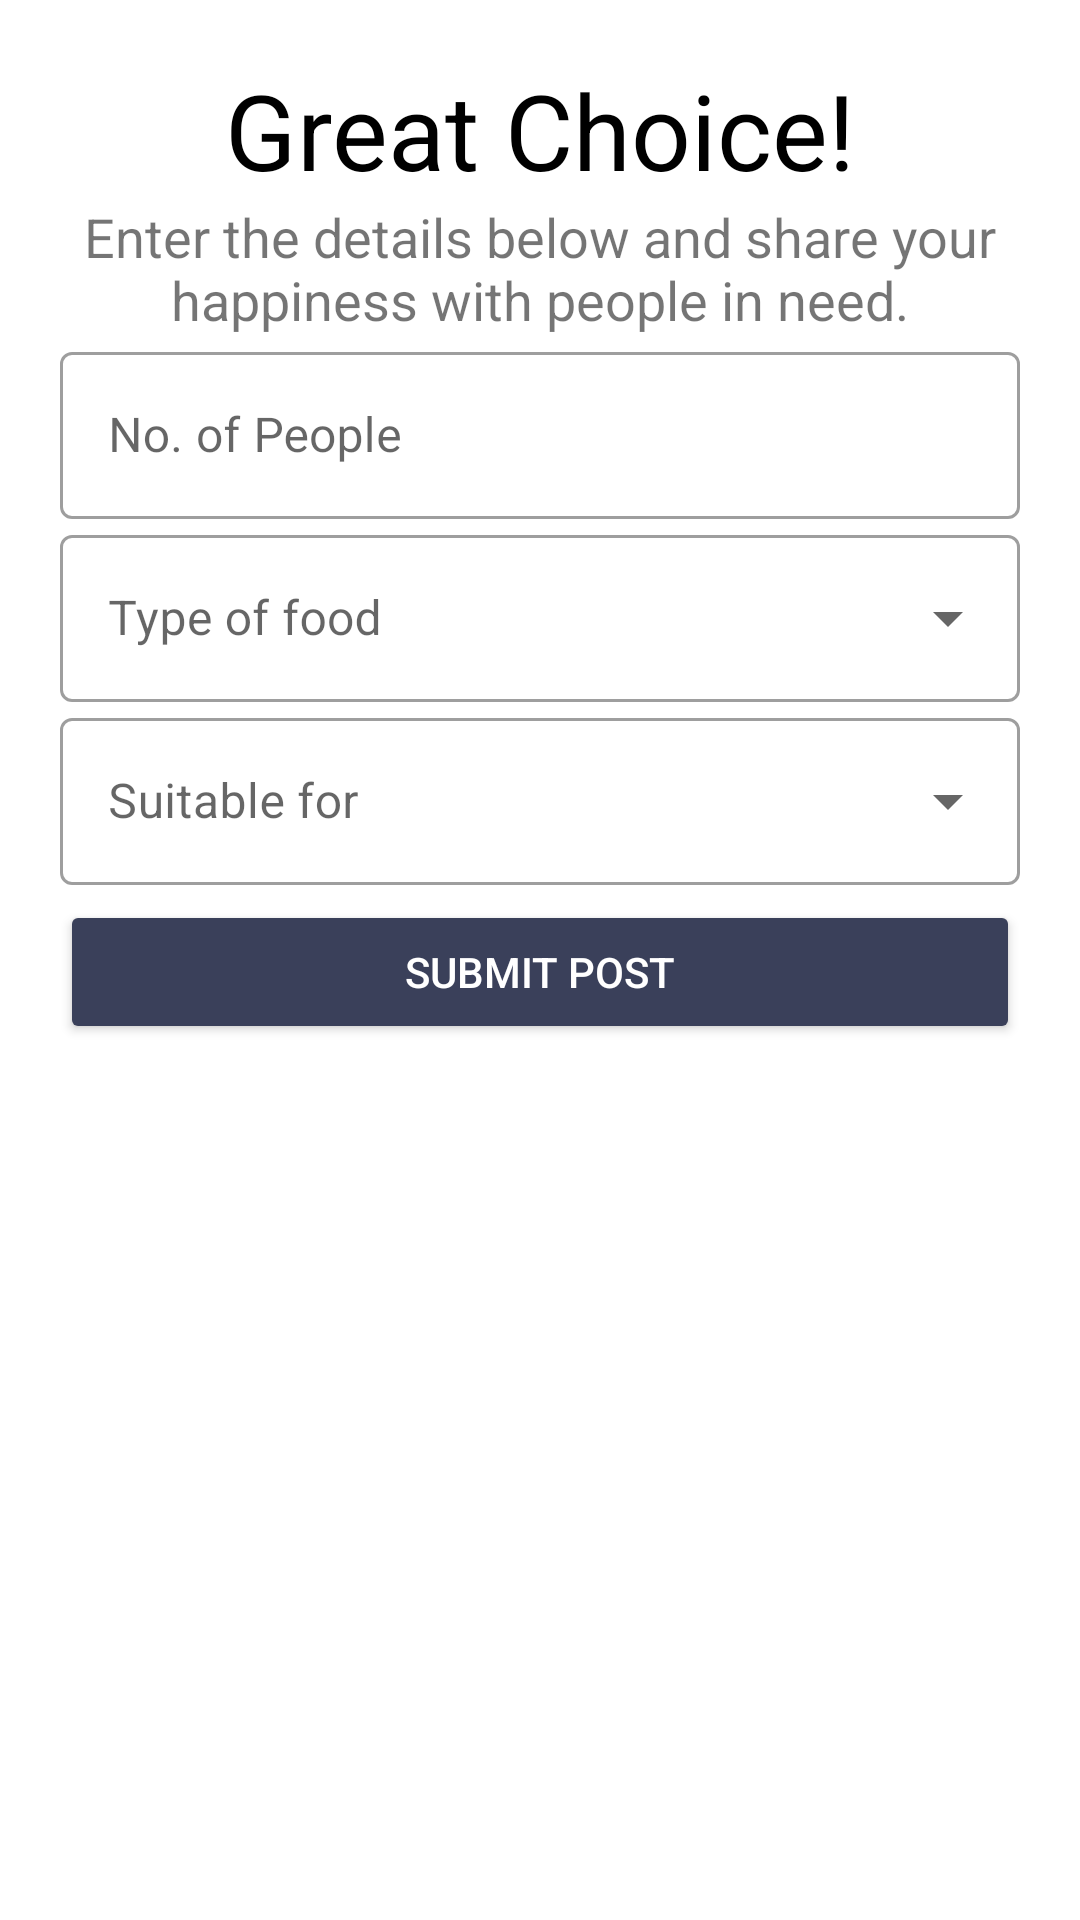

Layout XML and referenced resources for this Android screen:
<!-- AndroidManifest.xml: application theme AppTheme -->
<!-- res/layout/activity_food.xml -->
<?xml version="1.0" encoding="utf-8"?>
<LinearLayout xmlns:android="http://schemas.android.com/apk/res/android"
    xmlns:app="http://schemas.android.com/apk/res-auto"
    xmlns:tools="http://schemas.android.com/tools"
    android:layout_width="match_parent"
    android:layout_height="match_parent"
    tools:context=".FoodActivity"
    android:orientation="vertical"
    android:background="#fff"
    android:padding="20dp">
    <TextView
        android:layout_width="match_parent"
        android:layout_height="wrap_content"
        android:text="Great Choice!"
        android:textSize="35dp"
        android:textAlignment="center"
        android:textColor="#000"/>
    <TextView
        android:layout_width="match_parent"
        android:layout_height="wrap_content"
        android:textSize="18sp"
        android:textAlignment="center"
        android:text="Enter the details below and share your happiness with people in need." />
    <com.google.android.material.textfield.TextInputLayout
        android:id="@+id/no_of_people"
        android:layout_width="match_parent"
        android:layout_height="wrap_content"
        android:hint="No. of People"
        style="@style/Widget.MaterialComponents.TextInputLayout.OutlinedBox">
        <com.google.android.material.textfield.TextInputEditText
            android:layout_width="match_parent"
            android:layout_height="wrap_content"
            android:inputType="number"/>
    </com.google.android.material.textfield.TextInputLayout>
    <com.google.android.material.textfield.TextInputLayout
        style="@style/Widget.MaterialComponents.TextInputLayout.OutlinedBox.ExposedDropdownMenu"
        android:hint="Type of food"
        android:layout_width="match_parent"
        android:layout_height="wrap_content">
        <AutoCompleteTextView
            android:id="@+id/type"
            android:layout_width="match_parent"
            android:layout_height="wrap_content"
            android:inputType="none"/>
    </com.google.android.material.textfield.TextInputLayout>
    <com.google.android.material.textfield.TextInputLayout
        style="@style/Widget.MaterialComponents.TextInputLayout.OutlinedBox.ExposedDropdownMenu"
        android:hint="Suitable for"
        android:layout_width="match_parent"
        android:layout_height="wrap_content">
        <AutoCompleteTextView
            android:id="@+id/expiry"
            android:layout_width="match_parent"
            android:layout_height="wrap_content"
            android:inputType="none"/>
    </com.google.android.material.textfield.TextInputLayout>
    <Button
        android:id="@+id/submit"
        android:layout_width="match_parent"
        android:layout_height="wrap_content"
        android:layout_marginTop="5dp"
        android:backgroundTint="#3A405A"
        android:text="Submit Post"
        android:textColor="#fff" />
</LinearLayout>
<!-- resources referenced by this layout -->
<resources>
  <style name="AppTheme" parent="Theme.MaterialComponents.Light.NoActionBar">
          
          <item name="colorPrimary">@color/colorAccent</item>
          <item name="colorPrimaryDark">@color/colorPrimaryDark</item>
          <item name="colorAccent">@color/colorAccent</item>
          <item name="android:windowContentTransitions">true</item>
      </style>
  <!-- not gathered from this repository: default colours our renderer supplied (Android Studio template values) -->
  <color name="colorPrimaryDark">#FF3700B3</color>
  <color name="colorAccent">#FF03DAC5</color>
</resources>
